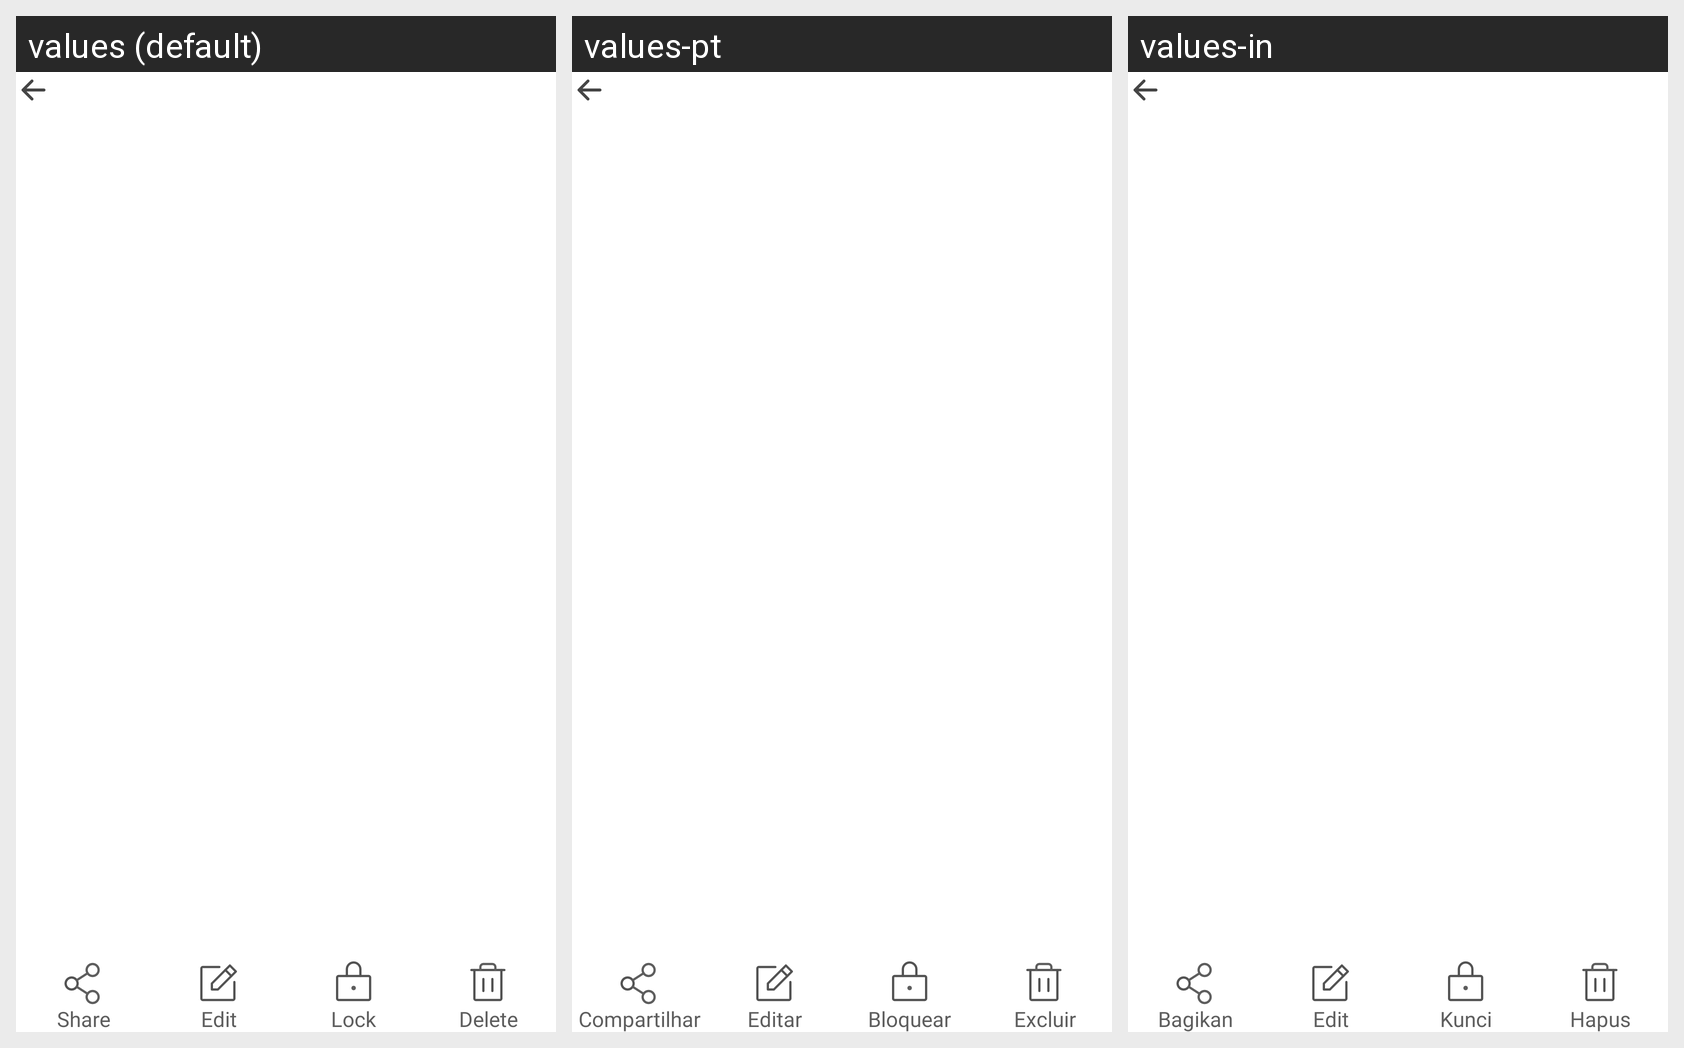

The Android screen above is rendered under several locales of the same app. Produce the string resources it draws, with the default and per-locale values.
Android screen res/layout/fragment_image_pager.xml rendered under 3 locales, left to right: values (default), values-pt, values-in. Device: Nexus 5 (rendered at 1080×1920; each locale shown at half size, 540×960, under a caption strip naming it); theme Theme.HD_camera.
Other locales in the repository, not shown: values-de, values-es, values-fr, values-hi, values-ja, values-vi.
Strings drawn on this screen, with the default value and each locale's value (text and hints the layout hard-codes, and strings that could not be matched under every locale, appear in the picture but are not listed):

edit
  values: Edit
  values-pt: Editar
  values-in: Edit

share
  values: Share
  values-pt: Compartilhar
  values-in: Bagikan

lock
  values: Lock
  values-pt: Bloquear
  values-in: Kunci

delete
  values: Delete
  values-pt: Excluir
  values-in: Hapus
